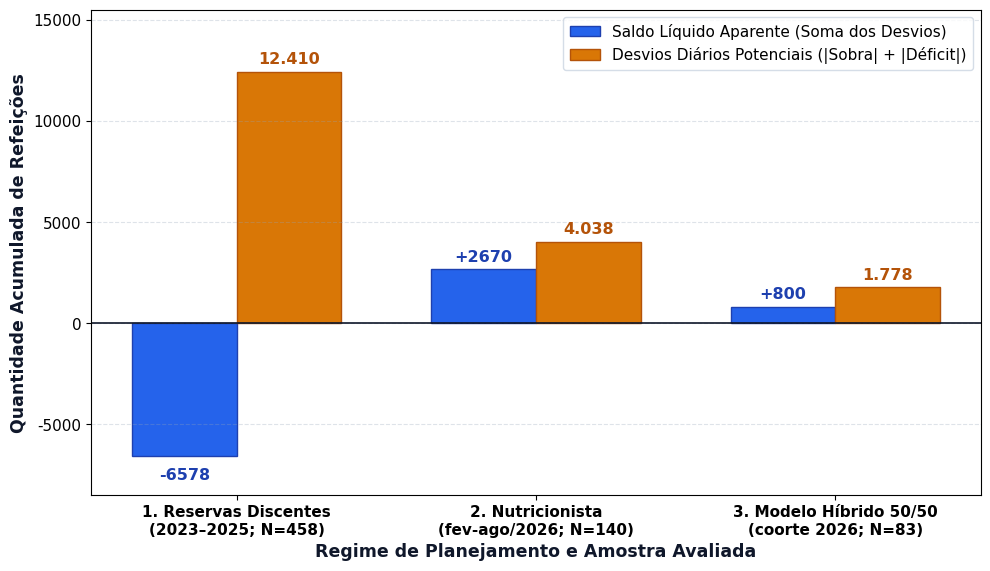

The matplotlib source for this figure: (Note: this script raises an exception after producing the figure.)
import matplotlib.pyplot as plt
import numpy as np
import os

plt.rcParams['font.sans-serif'] = 'Arial'
plt.rcParams['font.family'] = 'sans-serif'
plt.rcParams['figure.dpi'] = 300

PASTA_SAIDA = r'f:\PROJETOS\ARTEFATO\dissertacao\figuras'

def gerar_figura_16_corrigida():
    fig, ax = plt.subplots(figsize=(10, 5.8), dpi=300)
    
    regimes = [
        '1. Reservas Discentes\n(2023–2025; N=458)',
        '2. Nutricionista\n(fev-ago/2026; N=140)',
        '3. Modelo Híbrido 50/50\n(coorte 2026; N=83)'
    ]
    saldo_liquido = [-6578, +2670, +800]
    desvios_absolutos = [12410, 4038, 1778]
    
    x = np.arange(len(regimes))
    largura = 0.35
    
    b1 = ax.bar(x - largura/2, saldo_liquido, largura, label='Saldo Líquido Aparente (Soma dos Desvios)', color='#2563eb', edgecolor='#1e40af')
    b2 = ax.bar(x + largura/2, desvios_absolutos, largura, label='Desvios Diários Potenciais (|Sobra| + |Déficit|)', color='#d97706', edgecolor='#b45309')
    
    for bar in b1:
        h = bar.get_height()
        pos_y = h + 250 if h > 0 else h - 550
        ax.text(bar.get_x() + bar.get_width()/2., pos_y, f"{h:+d}", ha='center', va='bottom' if h > 0 else 'top',
                fontsize=11.5, fontweight='bold', color='#1e40af')
        
    for bar in b2:
        h = bar.get_height()
        ax.text(bar.get_x() + bar.get_width()/2., h + 250, f"{h:,}".replace(',', '.'), ha='center', va='bottom',
                fontsize=11.5, fontweight='bold', color='#b45309')
        
    ax.axhline(0, color='#0f172a', linewidth=1.2)
    ax.set_ylabel("Quantidade Acumulada de Refeições", fontsize=12.5, fontweight='semibold', color='#0f172a')
    ax.set_xlabel("Regime de Planejamento e Amostra Avaliada", fontsize=12.5, fontweight='semibold', color='#0f172a')
    ax.set_xticks(x)
    ax.set_xticklabels(regimes, fontsize=11, fontweight='semibold')
    ax.tick_params(axis='y', labelsize=11)
    ax.set_ylim(-8500, 15500)
    ax.grid(axis='y', linestyle='--', alpha=0.3, color='#94a3b8')
    # Legenda no canto superior direito para não colidir com o 12.410
    ax.legend(fontsize=11, loc='upper right', frameon=True, facecolor='#ffffff', edgecolor='#cbd5e1')
    
    plt.tight_layout()
    caminho = os.path.join(PASTA_SAIDA, 'figura_16_decomposicao_efeito_compensatorio_atualizada.png')
    plt.savefig(caminho, dpi=300, bbox_inches='tight')
    # Também sobrescrever a original para facilitar caso o script use o nome padrão
    caminho_orig = os.path.join(PASTA_SAIDA, 'figura_24_decomposicao_efeito_compensatorio.png')
    plt.savefig(caminho_orig, dpi=300, bbox_inches='tight')
    plt.close()
    print("[OK] Figura 16 atualizada com layout perfeito!")

gerar_figura_16_corrigida()
